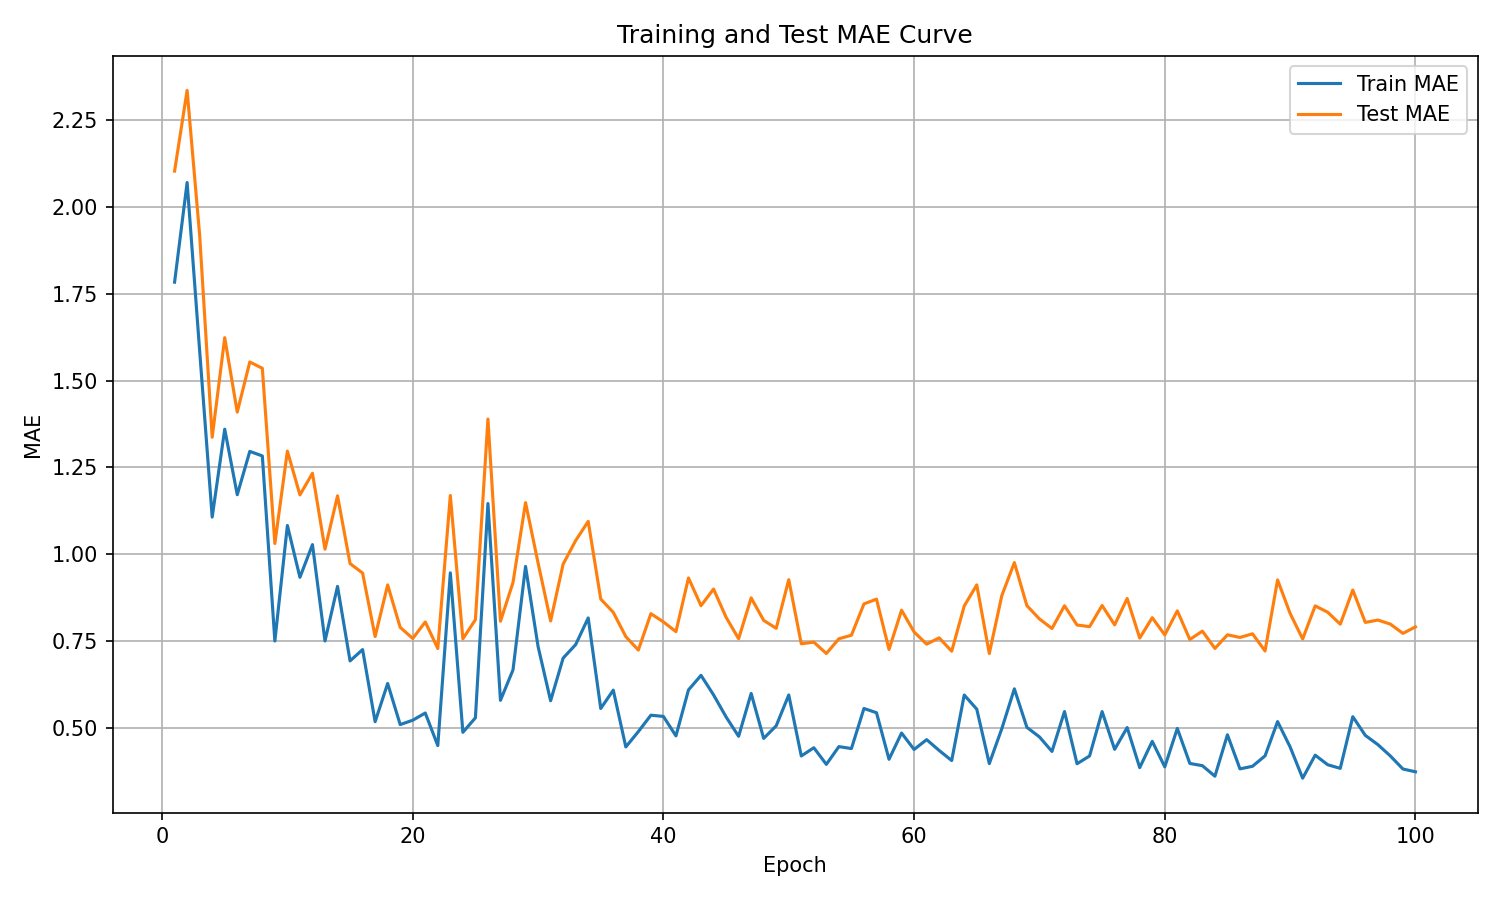

The data file committed next to this chart (first rows):
epoch, train_mae, test_mae
1, 1.784, 2.104
2, 2.071, 2.336
3, 1.586, 1.919
4, 1.107, 1.337
5, 1.36, 1.624
6, 1.171, 1.409
7, 1.296, 1.554
8, 1.283, 1.536
9, 0.75, 1.031
10, 1.083, 1.297
11, 0.9335, 1.171
12, 1.028, 1.233
13, 0.75, 1.015
14, 0.9073, 1.168
15, 0.6926, 0.973
16, 0.7253, 0.9457
17, 0.5174, 0.7627
18, 0.6276, 0.9116
19, 0.5092, 0.7893
20, 0.5217, 0.7573
21, 0.5425, 0.8049
22, 0.4487, 0.7284
23, 0.9463, 1.169
24, 0.4869, 0.7562
25, 0.5286, 0.8114
26, 1.146, 1.39
27, 0.5791, 0.8068
28, 0.6667, 0.9185
29, 0.9649, 1.149
30, 0.7341, 0.975
31, 0.5778, 0.8078
32, 0.7007, 0.9715
33, 0.7397, 1.039
34, 0.8164, 1.095
35, 0.5555, 0.8708
36, 0.6084, 0.8325
37, 0.4447, 0.7626
38, 0.489, 0.7239
39, 0.5362, 0.8287
40, 0.5327, 0.805
41, 0.4765, 0.777
42, 0.609, 0.9317
43, 0.651, 0.8518
44, 0.5947, 0.8996
45, 0.5312, 0.8184
46, 0.4754, 0.7564
47, 0.599, 0.8742
48, 0.4693, 0.8093
49, 0.5057, 0.7865
50, 0.5945, 0.9266
51, 0.4187, 0.742
52, 0.4425, 0.7466
53, 0.3946, 0.714
54, 0.4457, 0.7564
55, 0.4401, 0.7667
56, 0.5556, 0.8568
57, 0.5433, 0.8706
58, 0.4092, 0.7256
59, 0.4848, 0.8388
60, 0.4375, 0.7761
... 40 more rows
